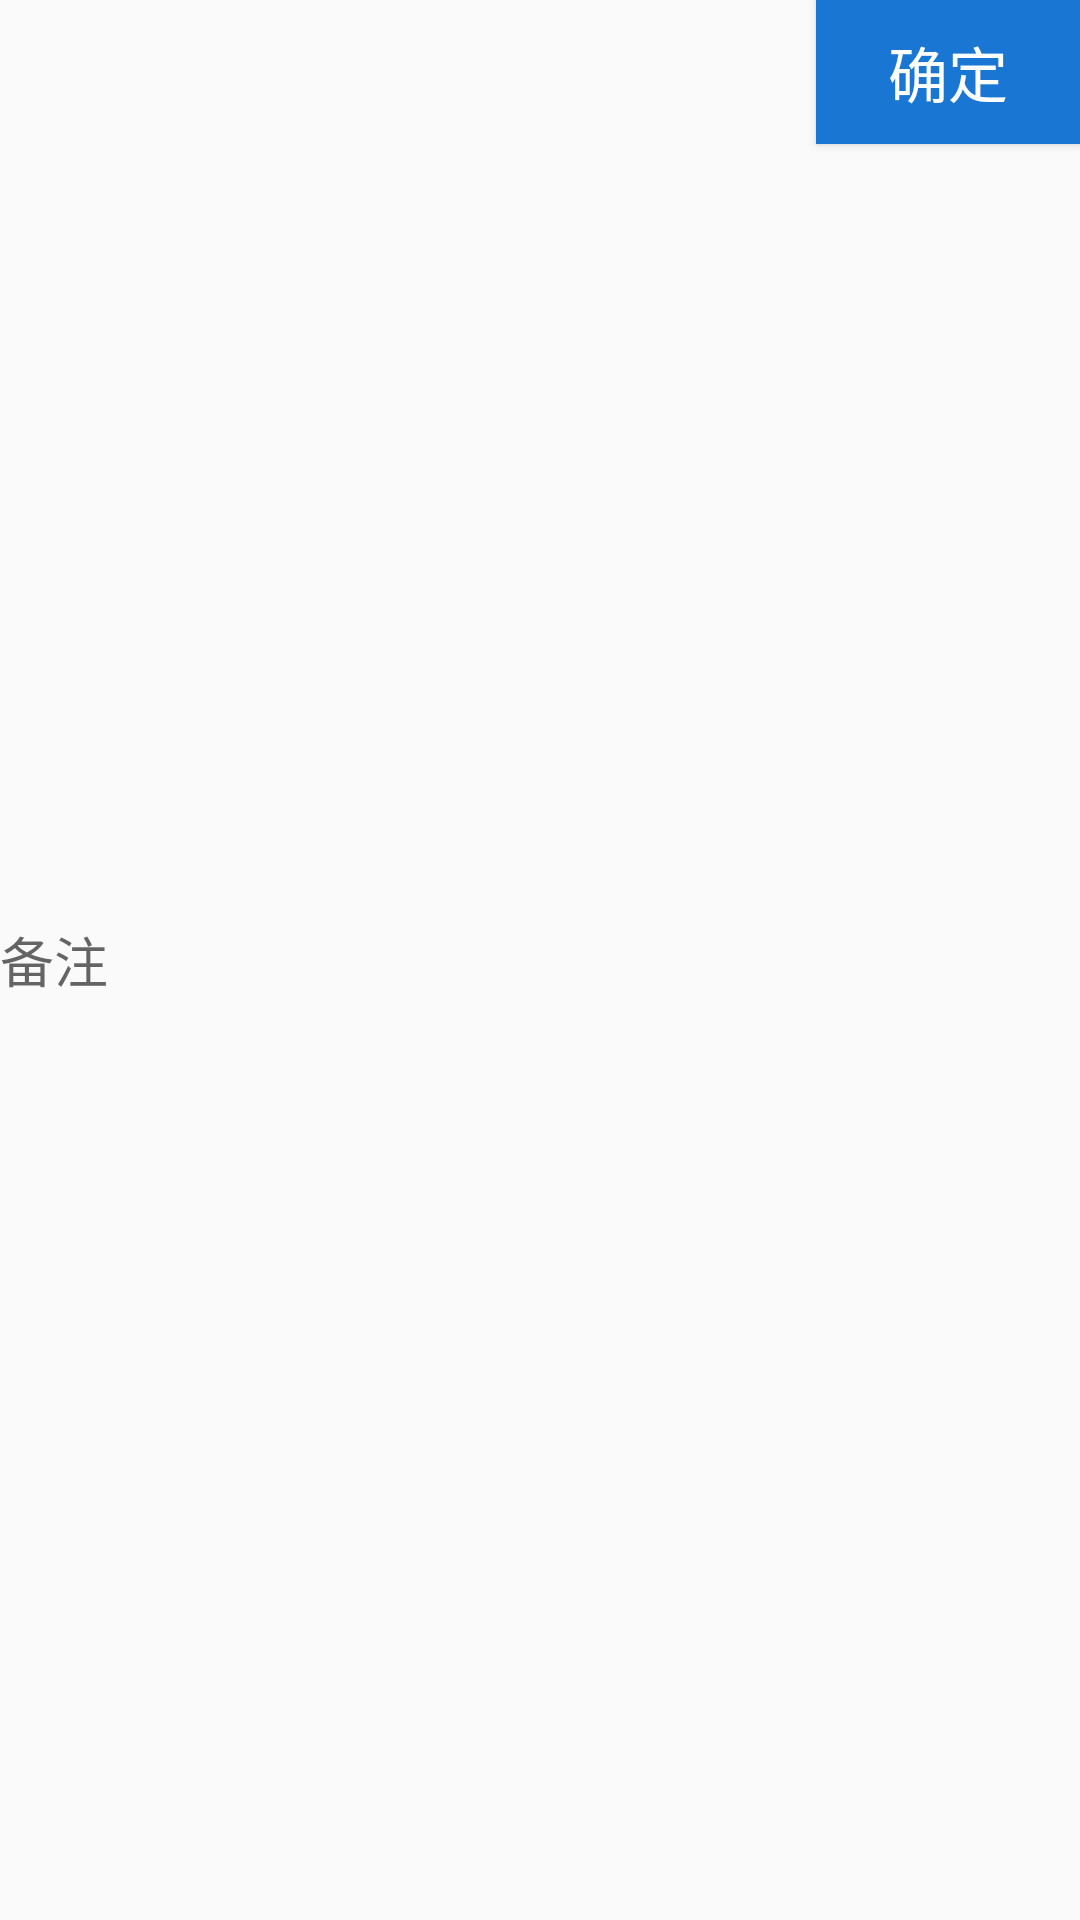

Here is an Android app screen rendered from its layout file. Give the layout XML and the strings, colors and styles it references.
<!-- AndroidManifest.xml: application theme AppTheme -->
<!-- res/layout/my_view_dialog_input_detail.xml -->
<?xml version="1.0" encoding="utf-8"?>
<RelativeLayout xmlns:android="http://schemas.android.com/apk/res/android"
    android:layout_width="match_parent"
    android:layout_height="wrap_content">
    <EditText
        android:id="@+id/tv_detail_edit"
        android:layout_width="match_parent"
        android:layout_weight="4"
        android:hint="@string/detail_title"
        android:layout_height="wrap_content"
        android:background="@null"
        android:gravity="center_vertical"
        android:layout_centerVertical="true"
        android:layout_toStartOf="@+id/confirm_detail" />
    <Button
        android:id="@+id/confirm_detail"
        android:layout_width="wrap_content"
        android:layout_height="wrap_content"
        android:textColor="@color/text_white"
        android:background="@color/colorPrimary"
        android:textSize="@dimen/button_text_size"
        android:text="@string/yes"
        android:layout_alignParentTop="true"
        android:layout_alignParentEnd="true" />
</RelativeLayout>
<!-- resources referenced by this layout -->
<resources>
  <color name="colorPrimary">#1976D2</color>
  <color name="text_white">#FFFFFF</color>
  <dimen name="button_text_size">20sp</dimen>
  <string name="detail_title">备注</string>
  <string name="yes">确定</string>
  <style name="AppTheme" parent="@style/Theme.AppCompat.Light.NoActionBar">
          
          <item name="colorPrimary">@color/colorPrimary</item>
          <item name="colorPrimaryDark">@color/colorPrimaryDark</item>
          <item name="colorAccent">@color/colorAccent</item>
          <item name="android:navigationBarColor">@color/bg_white</item>
          <item name="android:statusBarColor">@color/statusBarColor</item>
          <item name="android:windowBackground">@color/windowBackground</item>
          <item name="windowActionModeOverlay">true</item>
          <item name="android:windowActionModeOverlay">true</item>
      </style>
  <color name="colorPrimaryDark">#1565C0</color>
  <color name="colorAccent">#FF4081</color>
  <color name="bg_white">#FFFFFF</color>
  <color name="statusBarColor">#303f9f</color>
  <color name="windowBackground">#fafafa</color>
</resources>
